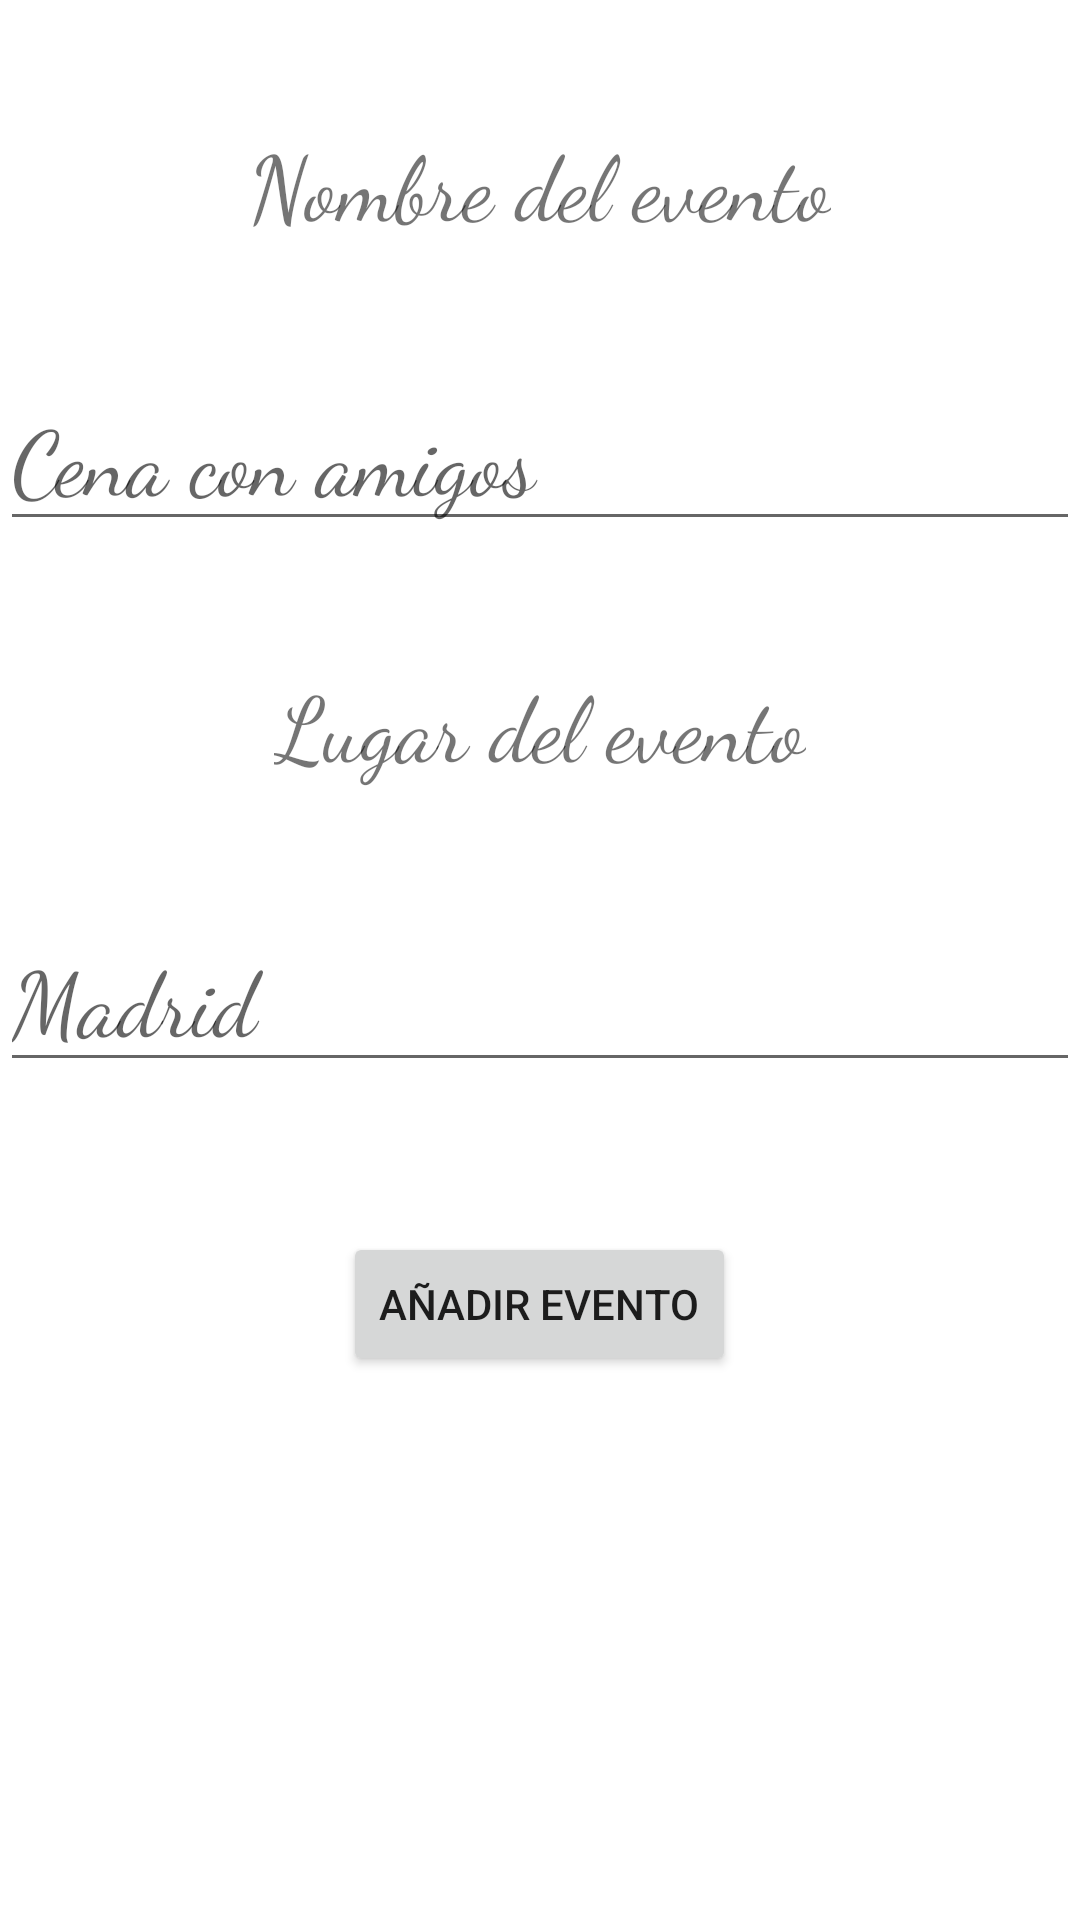

Android layout source for this screen:
<!-- AndroidManifest.xml: application theme Theme.EventsRegister -->
<!-- res/layout/activity_name_place.xml -->
<?xml version="1.0" encoding="utf-8"?>
<LinearLayout xmlns:android="http://schemas.android.com/apk/res/android"
    xmlns:app="http://schemas.android.com/apk/res-auto"
    xmlns:tools="http://schemas.android.com/tools"
    android:layout_width="match_parent"
    android:layout_height="match_parent"
    android:layout_centerVertical="true"
    android:layout_margin="20dp"
    android:orientation="vertical"
    tools:context=".NamePlace">


    <TextView
        android:id="@+id/nameTV"
        android:layout_width="wrap_content"
        android:layout_height="wrap_content"
        android:layout_gravity="center"
        android:layout_margin="40dp"
        android:fontFamily="cursive"
        android:text="@string/nombre_del_evento"
        android:textSize="30sp" />

    <EditText
        android:id="@+id/nameET"
        android:layout_width="match_parent"
        android:layout_height="wrap_content"
        android:layout_gravity="center"
        android:fontFamily="cursive"
        android:hint="@string/cena_con_amigos"
        android:inputType="text"
        android:textSize="30sp" />

    <TextView
        android:id="@+id/placeTV"
        android:layout_width="wrap_content"
        android:layout_height="wrap_content"
        android:layout_gravity="center"
        android:layout_margin="40dp"
        android:fontFamily="cursive"
        android:text="@string/lugar_del_evento"
        android:textSize="30sp" />

    <EditText
        android:id="@+id/placeET"
        android:layout_width="match_parent"
        android:layout_height="wrap_content"
        android:layout_gravity="center"
        android:fontFamily="cursive"
        android:hint="@string/madrid"
        android:inputType="text"
        android:textSize="30sp" />

    <Button
        android:id="@+id/addBT"
        android:layout_width="wrap_content"
        android:layout_height="wrap_content"
        android:layout_gravity="center"
        android:layout_margin="50dp"
        android:text="@string/anadir_evento" />

</LinearLayout>
<!-- resources referenced by this layout -->
<resources>
  <string name="anadir_evento">Añadir Evento</string>
  <string name="cena_con_amigos">Cena con amigos</string>
  <string name="lugar_del_evento">Lugar del evento</string>
  <string name="madrid">Madrid</string>
  <string name="nombre_del_evento">Nombre del evento</string>
  <style name="Theme.EventsRegister" parent="Theme.MaterialComponents.DayNight.DarkActionBar">
          
          <item name="colorPrimary">@color/green_500</item>
          <item name="colorPrimaryVariant">@color/green_700</item>
          <item name="colorOnPrimary">@color/white</item>
          
          <item name="colorSecondary">@color/teal_200</item>
          <item name="colorSecondaryVariant">@color/teal_700</item>
          <item name="colorOnSecondary">@color/black</item>
          
          <item name="android:statusBarColor" tools:targetApi="l">?attr/colorPrimaryVariant</item>
          
      </style>
  <color name="green_500">#517AF3</color>
  <color name="green_700">#045B95</color>
  <color name="white">#FFFFFFFF</color>
  <color name="teal_200">#8DF3E9</color>
  <color name="teal_700">#FF018786</color>
  <color name="black">#FF000000</color>
</resources>
